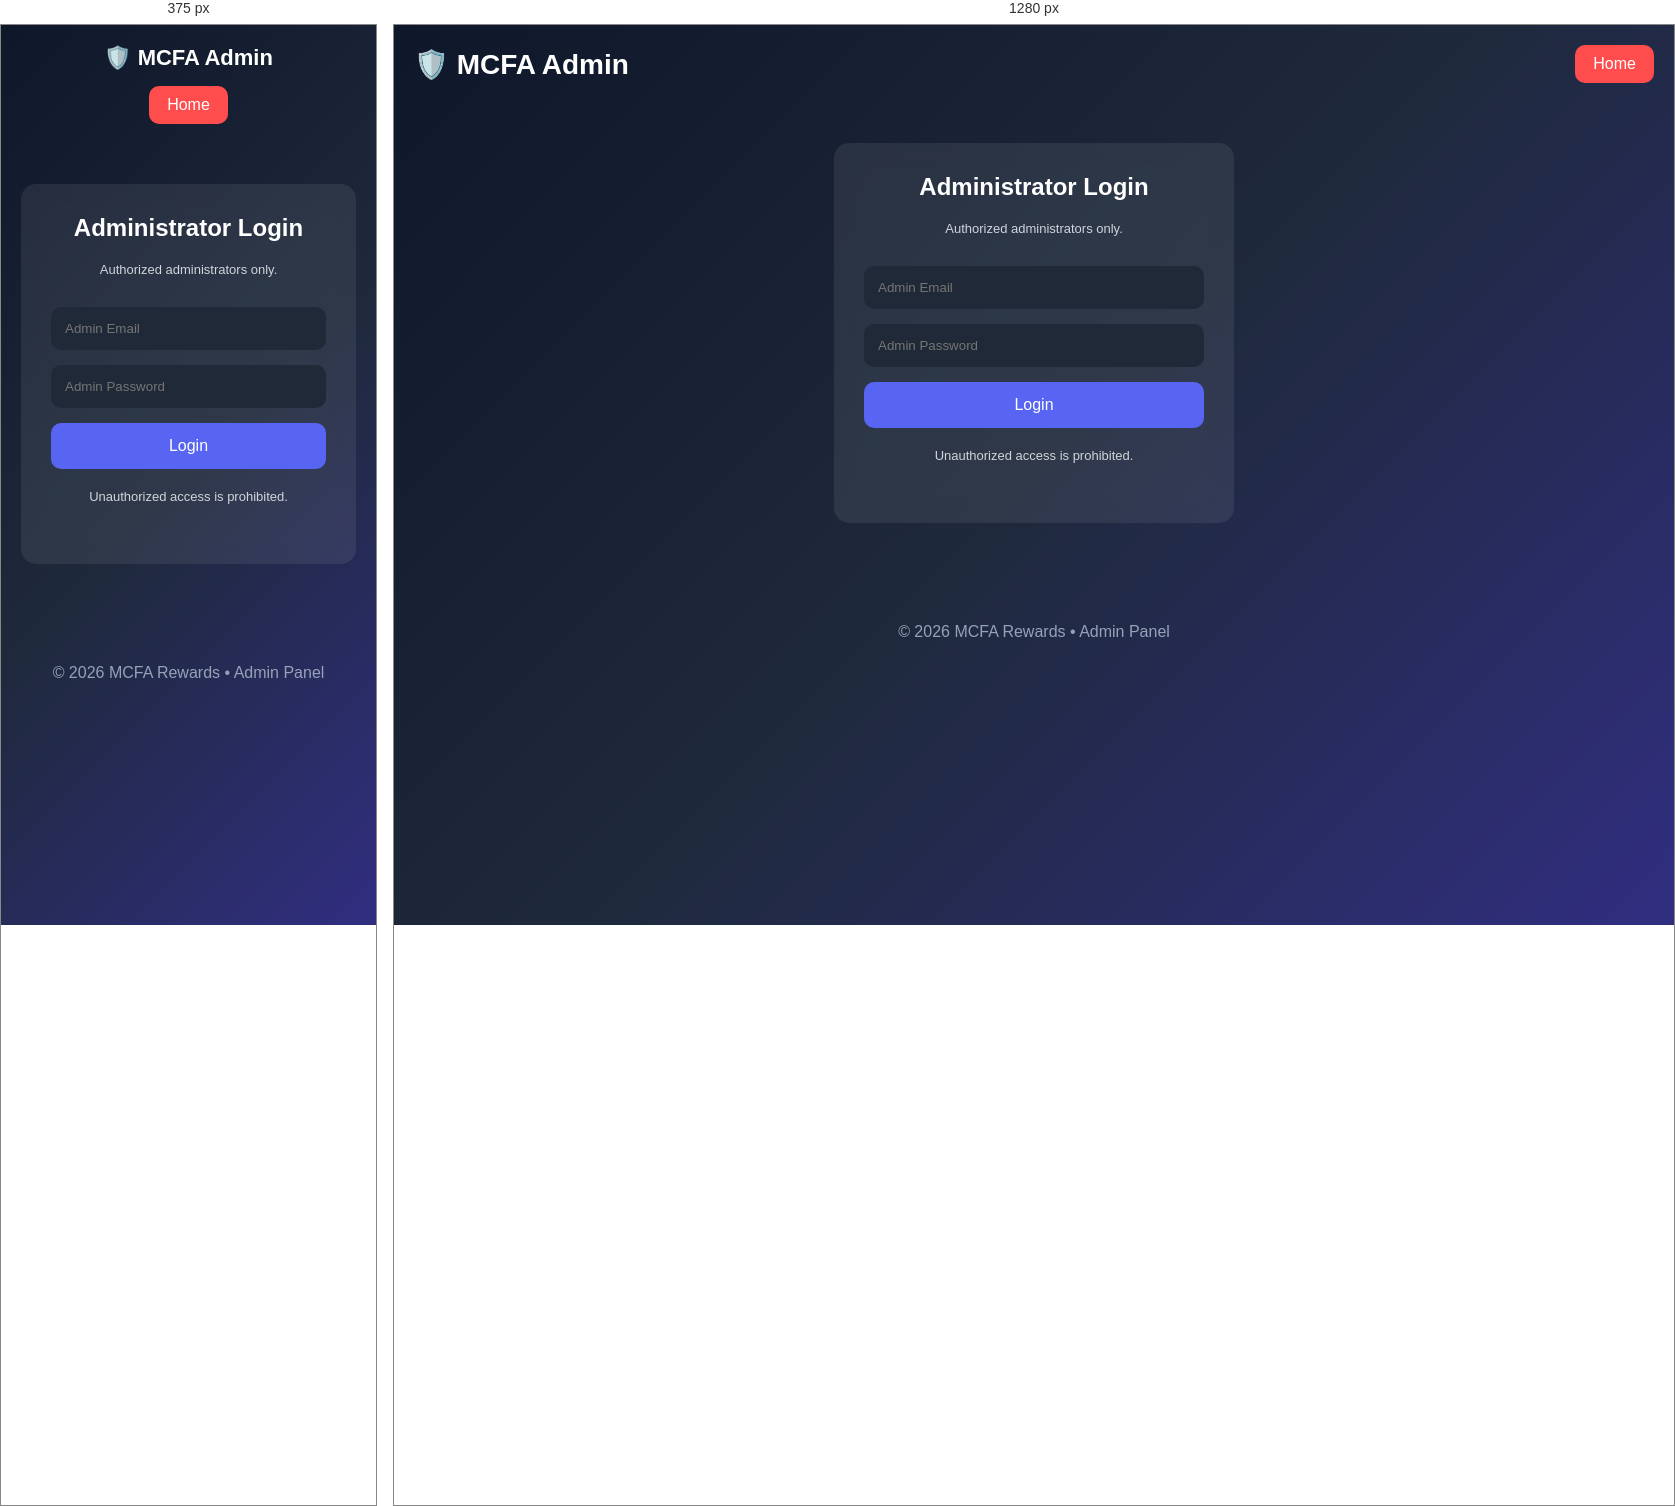
Rendered at 375 px and 1280 px, left to right.

<!-- file: admin-login.html -->
<!DOCTYPE html>
<html lang="en">
<head>
    <meta charset="UTF-8">
    <meta name="viewport" content="width=device-width, initial-scale=1.0">
    <title>Admin Login | MCFA Rewards</title>
    <link rel="stylesheet" href="style.css">
</head>
<body>

<header>
    <div class="logo">🛡️ MCFA Admin</div>

    <a href="index.html" class="admin-btn">Home</a>
</header>

<section class="hero">

    <div class="login-card">

        <h2>Administrator Login</h2>

        <p class="small-text">
            Authorized administrators only.
        </p>

        <form action="admin-dashboard.html">

            <input type="email" placeholder="Admin Email" required>

            <input type="password" placeholder="Admin Password" required>

            <button type="submit">Login</button>

        </form>

        <p class="small-text">
            Unauthorized access is prohibited.
        </p>

    </div>

</section>

<footer>
    © 2026 MCFA Rewards • Admin Panel
</footer>

<script src="script.js"></script>

</body>
</html>


/* @media block from style.css */
@media(max-width:600px){

.hero h1{
    font-size:32px;
}

.logo{
    font-size:22px;
}

header{
    flex-direction:column;
    gap:15px;
}

}